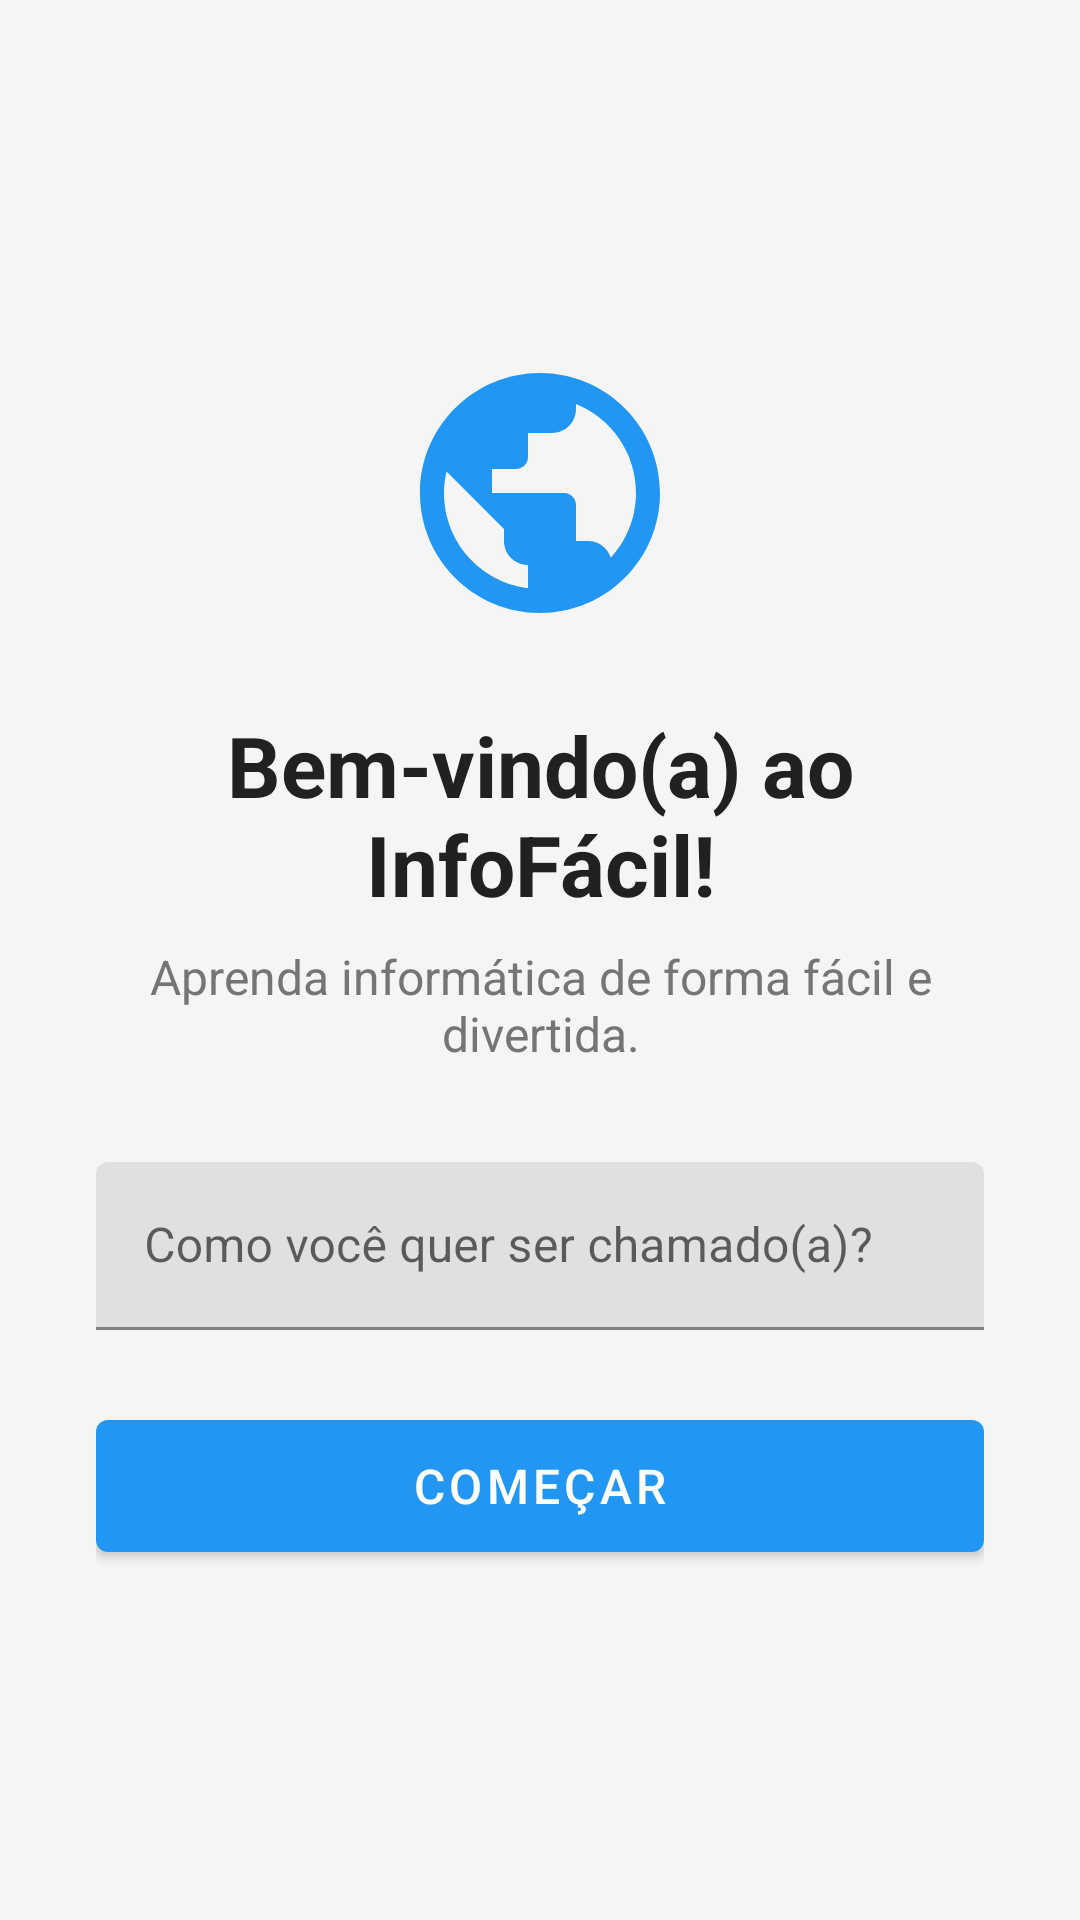

Write the Android layout XML for this screen, with the resource values it uses.
<!-- AndroidManifest.xml: application theme Theme.InfoFacil -->
<!-- res/layout/activity_onboarding.xml -->
<?xml version="1.0" encoding="utf-8"?>
<LinearLayout xmlns:android="http://schemas.android.com/apk/res/android"
    xmlns:app="http://schemas.android.com/apk/res-auto"
    android:layout_width="match_parent"
    android:layout_height="match_parent"
    android:orientation="vertical"
    android:gravity="center"
    android:padding="32dp"
    android:background="@color/background_light">

    <ImageView
        android:layout_width="96dp"
        android:layout_height="96dp"
        android:src="@drawable/ic_internet"
        android:contentDescription="@string/app_name"
        android:layout_marginBottom="24dp" />

    <TextView
        android:layout_width="wrap_content"
        android:layout_height="wrap_content"
        android:text="@string/onboarding_titulo"
        android:textSize="28sp"
        android:textStyle="bold"
        android:textColor="@color/texto_principal"
        android:gravity="center" />

    <TextView
        android:layout_width="wrap_content"
        android:layout_height="wrap_content"
        android:layout_marginTop="8dp"
        android:layout_marginBottom="32dp"
        android:text="@string/onboarding_subtitulo"
        android:textSize="16sp"
        android:textColor="@color/texto_secundario"
        android:gravity="center" />

    <com.google.android.material.textfield.TextInputLayout
        android:layout_width="match_parent"
        android:layout_height="wrap_content"
        android:layout_marginBottom="24dp">

        <com.google.android.material.textfield.TextInputEditText
            android:id="@+id/etNomeOnboarding"
            android:layout_width="match_parent"
            android:layout_height="wrap_content"
            android:hint="@string/onboarding_hint_nome"
            android:inputType="textPersonName"
            android:minHeight="56dp" />

    </com.google.android.material.textfield.TextInputLayout>

    <com.google.android.material.button.MaterialButton
        android:id="@+id/btnComecar"
        android:layout_width="match_parent"
        android:layout_height="56dp"
        android:text="@string/onboarding_btn_comecar"
        android:textSize="16sp"
        app:backgroundTint="@color/azul_principal" />

</LinearLayout>
<!-- resources referenced by this layout -->
<resources>
  <color name="azul_principal">#2196F3</color>
  <color name="background_light">#F5F5F5</color>
  <color name="texto_principal">#212121</color>
  <color name="texto_secundario">#757575</color>
  <!-- drawable ic_internet (drawable) -->
  <?xml version="1.0" encoding="utf-8"?>
  <vector xmlns:android="http://schemas.android.com/apk/res/android"
      android:width="24dp"
      android:height="24dp"
      android:viewportWidth="24"
      android:viewportHeight="24">
      <path
          android:fillColor="#2196F3"
          android:pathData="M12,2C6.48,2 2,6.48 2,12s4.48,10 10,10 10,-4.48 10,-10S17.52,2 12,2zM11,19.93c-3.95,-0.49 -7,-3.85 -7,-7.93 0,-0.62 0.08,-1.21 0.21,-1.79L9,15v1c0,1.1 0.9,2 2,2v1.93zM17.9,17.39c-0.26,-0.81 -1,-1.39 -1.9,-1.39h-1v-3c0,-0.55 -0.45,-1 -1,-1H8v-2h2c0.55,0 1,-0.45 1,-1V7h2c1.1,0 2,-0.9 2,-2v-0.41c2.93,1.19 5,4.06 5,7.41 0,2.08 -0.8,3.97 -2.1,5.39z"/>
  </vector>
  <string name="app_name">InfoFácil</string>
  <string name="onboarding_btn_comecar">Começar</string>
  <string name="onboarding_hint_nome">Como você quer ser chamado(a)?</string>
  <string name="onboarding_subtitulo">Aprenda informática de forma fácil e divertida.</string>
  <string name="onboarding_titulo">Bem-vindo(a) ao InfoFácil!</string>
  <style name="Theme.InfoFacil" parent="Theme.MaterialComponents.DayNight.DarkActionBar">
          <item name="colorPrimary">@color/azul_principal</item>
          <item name="colorPrimaryVariant">@color/azul_escuro</item>
          <item name="colorOnPrimary">@color/white</item>
          <item name="colorSecondary">@color/verde_progresso</item>
          <item name="colorSecondaryVariant">@color/verde_escuro</item>
          <item name="colorOnSecondary">@color/white</item>
          <item name="android:statusBarColor">@color/azul_escuro</item>
          <item name="android:windowBackground">@color/background_light</item>
      </style>
  <color name="azul_escuro">#1565C0</color>
  <color name="white">#FFFFFF</color>
  <color name="verde_progresso">#4CAF50</color>
  <color name="verde_escuro">#2E7D32</color>
</resources>
